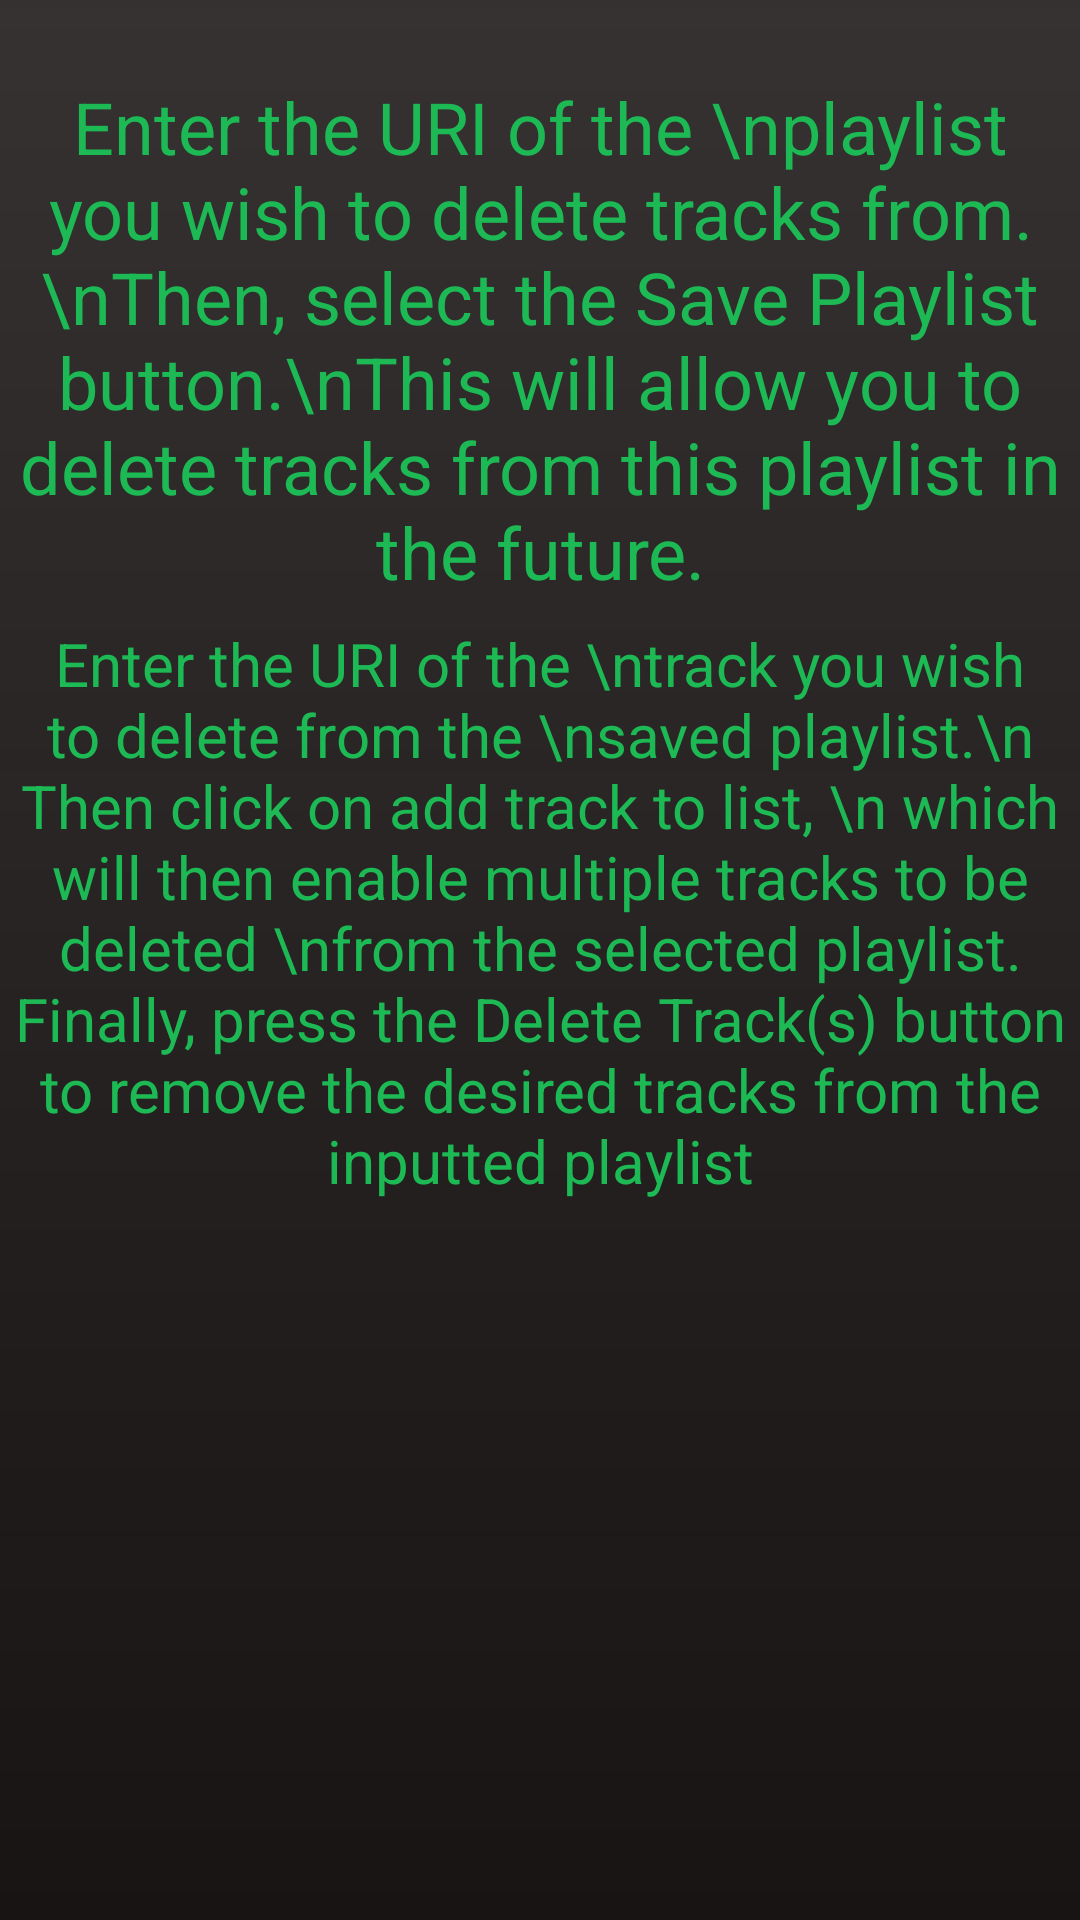

Write the Android layout XML for this screen, with the resource values it uses.
<!-- AndroidManifest.xml: application theme Theme.SpotifyPlaylist -->
<!-- res/layout/activity_delete_help.xml -->
<?xml version="1.0" encoding="utf-8"?>
<androidx.constraintlayout.widget.ConstraintLayout
    xmlns:android="http://schemas.android.com/apk/res/android"
    xmlns:app="http://schemas.android.com/apk/res-auto"
    xmlns:tools="http://schemas.android.com/tools"
    android:layout_width="match_parent"
    android:layout_height="match_parent"
    android:background="@drawable/gradient_drawable">


    <TextView
        android:id="@+id/textView11"
        android:layout_width="wrap_content"
        android:layout_height="wrap_content"
        android:text="Enter the URI of the \nplaylist you wish to delete tracks from. \nThen, select the Save Playlist button.\nThis will allow you to delete tracks from this playlist in the future."
        android:textAlignment="center"
        android:textColor="@color/SpotifyGreen"
        android:textSize="24sp"
        app:layout_constraintBottom_toBottomOf="parent"
        app:layout_constraintEnd_toEndOf="parent"
        app:layout_constraintHorizontal_bias="0.0"
        app:layout_constraintStart_toStartOf="parent"
        app:layout_constraintTop_toTopOf="parent"
        app:layout_constraintVertical_bias="0.056" />

    <TextView
        android:id="@+id/textView14"
        android:layout_width="wrap_content"
        android:layout_height="wrap_content"
        android:text="Enter the URI of the \ntrack you wish to delete from the \nsaved playlist.\n Then click on add track to list, \n which will then enable multiple tracks to be deleted \nfrom the selected playlist. Finally, press the Delete Track(s) button to remove the desired tracks from the inputted playlist"
        android:textAlignment="center"
        android:textColor="@color/SpotifyGreen"
        android:textSize="20sp"
        app:layout_constraintBottom_toBottomOf="parent"
        app:layout_constraintEnd_toEndOf="parent"
        app:layout_constraintHorizontal_bias="0.0"
        app:layout_constraintStart_toStartOf="parent"
        app:layout_constraintTop_toTopOf="parent"
        app:layout_constraintVertical_bias="0.464" />
</androidx.constraintlayout.widget.ConstraintLayout>
<!-- resources referenced by this layout -->
<resources>
  <color name="SpotifyGreen">#FF1DB954</color>
  <!-- drawable gradient_drawable (drawable) -->
  <?xml version="1.0" encoding="utf-8"?>
  <shape xmlns:android="http://schemas.android.com/apk/res/android">
      <gradient
          android:type="linear"
          android:angle="90"
          android:startColor="#191414"
          android:endColor="#DF191414" />
  </shape>
  <style name="Theme.SpotifyPlaylist" parent="Theme.AppCompat.DayNight.DarkActionBar">
          
          <item name="colorPrimary">@color/purple_500</item>
          <item name="colorPrimaryVariant">@color/purple_700</item>
          <item name="colorOnPrimary">@color/SpotifySilver</item>
          
          <item name="colorSecondary">@color/SpotifyDarkGreen</item>
          <item name="colorSecondaryVariant">@color/SpotifyDarkGreen</item>
          <item name="colorOnSecondary">@color/SpotifyDarkBlack</item>
          
          <item name="android:statusBarColor" tools:targetApi="l">@color/SpotifySmokyBlack</item>
          
      </style>
  <color name="purple_500">#FF6200EE</color>
  <color name="purple_700">#FF3700B3</color>
  <color name="SpotifySilver">#FFB3B3B3</color>
  <color name="SpotifyDarkGreen">#FF164E29</color>
  <color name="SpotifyDarkBlack">#FF121212</color>
  <color name="SpotifySmokyBlack">#FF191414</color>
</resources>
